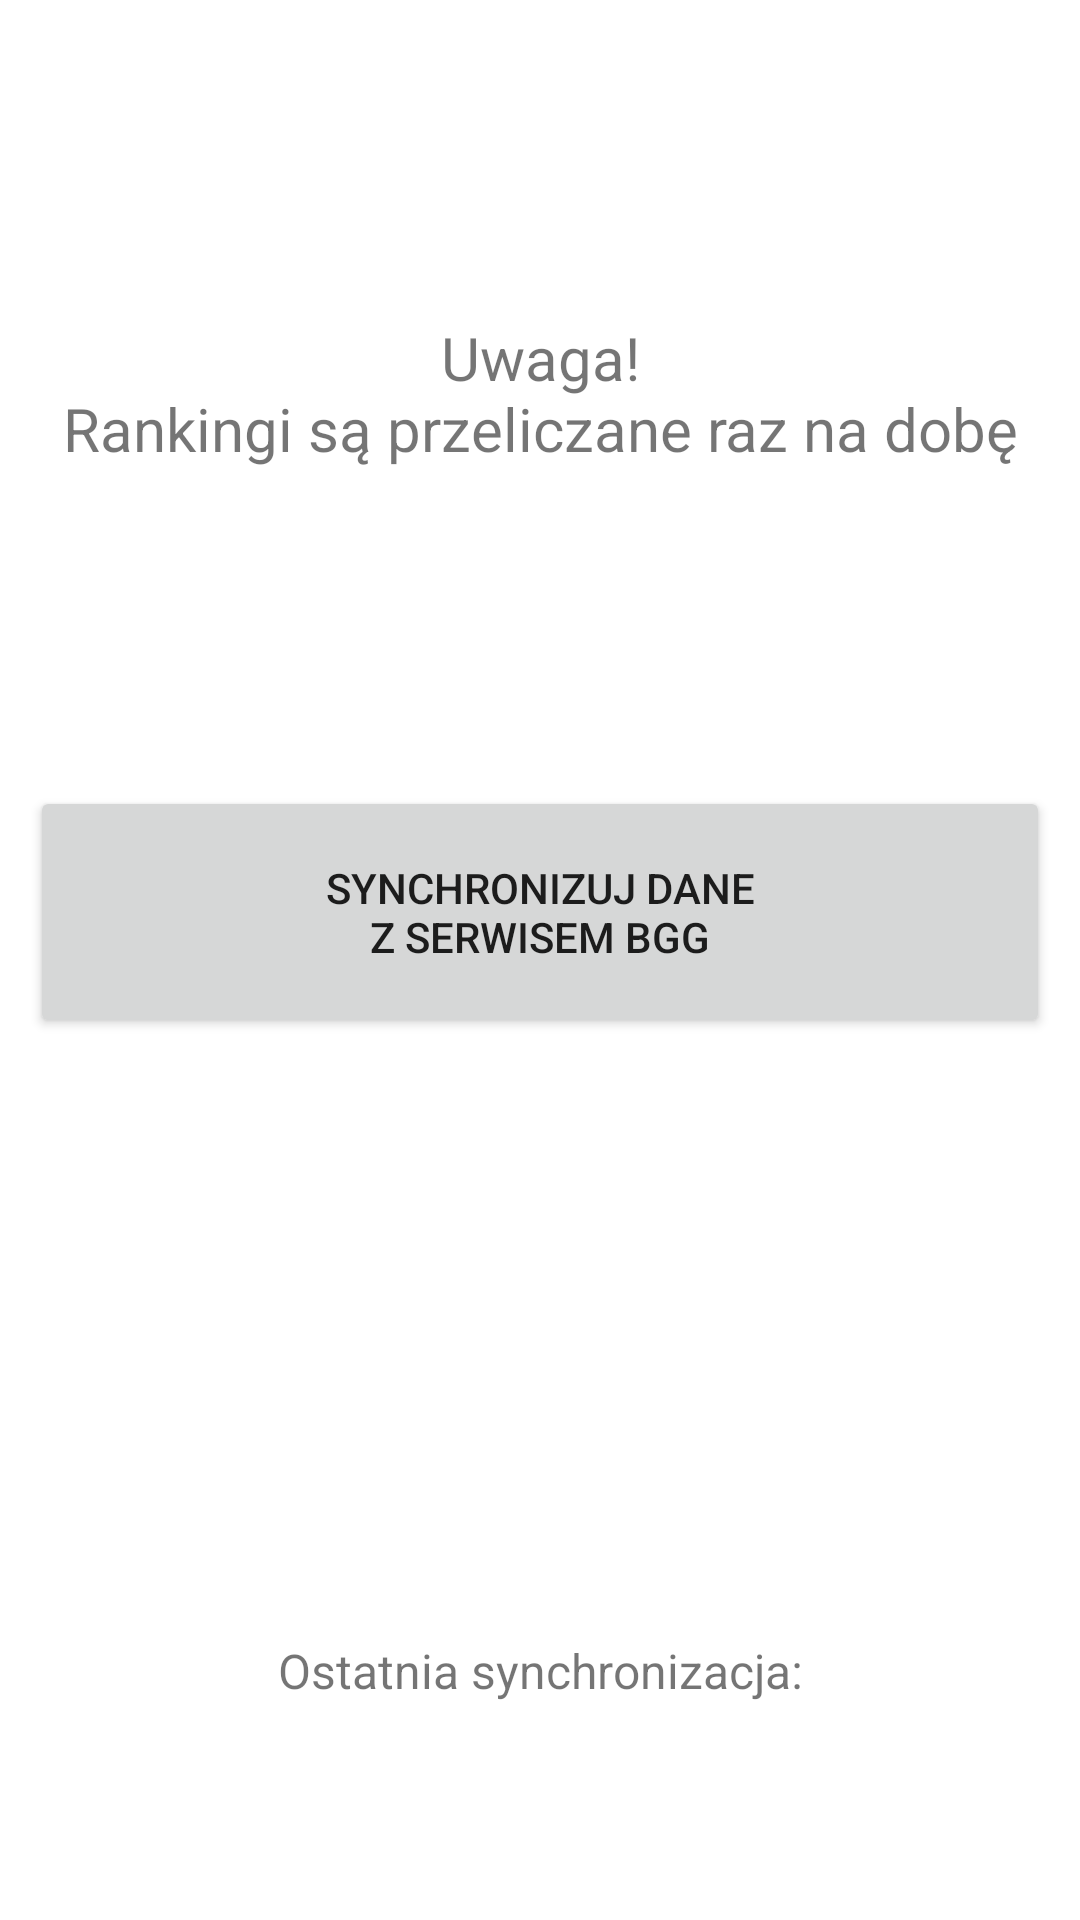

Layout XML and referenced resources for this Android screen:
<!-- AndroidManifest.xml: application theme Theme.BoardGameCollector -->
<!-- res/layout/fragment_second.xml -->
<?xml version="1.0" encoding="utf-8"?>
<LinearLayout xmlns:android="http://schemas.android.com/apk/res/android"
    xmlns:app="http://schemas.android.com/apk/res-auto"
    xmlns:tools="http://schemas.android.com/tools"
    android:layout_width="match_parent"
    android:layout_height="match_parent"
    android:paddingLeft="10dp"
    android:paddingRight="10dp"
    android:orientation="vertical"
    tools:context=".SyncFragment">

    <TextView
        android:id="@+id/textView2"
        android:layout_width="match_parent"
        android:layout_height="262dp"
        android:gravity="center"
        android:text="@string/syncInfo"
        android:textSize="20sp" />

    <Button
        android:id="@+id/syncStartButton"
        android:layout_width="match_parent"
        android:layout_height="84dp"
        android:text="@string/sync_start_button" />

    <TextView
        android:id="@+id/lastSyncText"
        android:layout_width="match_parent"
        android:layout_height="wrap_content"
        android:layout_marginTop="200dp"
        android:gravity="center"
        android:text="@string/syncText"
        android:textSize="16sp" />

</LinearLayout>
<!-- resources referenced by this layout -->
<resources>
  <string name="syncInfo">Uwaga!\nRankingi są przeliczane raz na dobę</string>
  <string name="syncText">Ostatnia synchronizacja: </string>
  <string name="sync_start_button">Synchronizuj dane\nz serwisem BGG</string>
  <style name="Theme.BoardGameCollector" parent="Theme.MaterialComponents.DayNight.DarkActionBar">
          
          <item name="colorPrimary">@color/teal_200</item>
          <item name="colorPrimaryVariant">@color/teal_700</item>
          <item name="colorOnPrimary">@color/white</item>
          
          <item name="colorSecondary">@color/teal_200</item>
          <item name="colorSecondaryVariant">@color/teal_700</item>
          <item name="colorOnSecondary">@color/black</item>
          
          <item name="android:statusBarColor">?attr/colorPrimaryVariant</item>
          
      </style>
  <!-- not gathered from this repository: default colours our renderer supplied (Android Studio template values) -->
  <color name="teal_200">#FF03DAC5</color>
  <color name="teal_700">#FF018786</color>
  <color name="black">#FF000000</color>
  <color name="white">#FFFFFFFF</color>
</resources>
